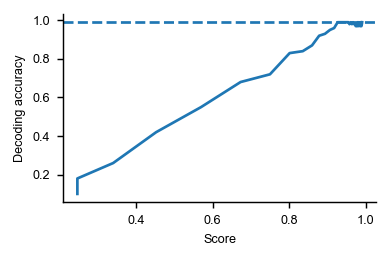

The table this chart was drawn from, first rows:
, score, decoding_accuracy, measure, dataset, decode.category
0, 0.2459, 0.101, rsa-correlation-corr, ultrametric, 0.1
1, 0.2459, 0.1818, rsa-correlation-corr, ultrametric, 0.18
2, 0.3395, 0.2626, rsa-correlation-corr, ultrametric, 0.26
3, 0.4518, 0.4242, rsa-correlation-corr, ultrametric, 0.42
4, 0.5693, 0.5556, rsa-correlation-corr, ultrametric, 0.55
5, 0.6727, 0.6869, rsa-correlation-corr, ultrametric, 0.68
6, 0.7495, 0.7273, rsa-correlation-corr, ultrametric, 0.72
7, 0.801, 0.8384, rsa-correlation-corr, ultrametric, 0.83
8, 0.8353, 0.8485, rsa-correlation-corr, ultrametric, 0.84
9, 0.8595, 0.8788, rsa-correlation-corr, ultrametric, 0.87
10, 0.8781, 0.9293, rsa-correlation-corr, ultrametric, 0.92
11, 0.8933, 0.9394, rsa-correlation-corr, ultrametric, 0.93
12, 0.9063, 0.9596, rsa-correlation-corr, ultrametric, 0.95
13, 0.9173, 0.9697, rsa-correlation-corr, ultrametric, 0.96
14, 0.9265, 1.0, rsa-correlation-corr, ultrametric, 0.99
15, 0.9337, 1.0, rsa-correlation-corr, ultrametric, 0.99
16, 0.9392, 1.0, rsa-correlation-corr, ultrametric, 0.99
17, 0.9433, 1.0, rsa-correlation-corr, ultrametric, 0.99
18, 0.9464, 1.0, rsa-correlation-corr, ultrametric, 0.99
19, 0.9491, 1.0, rsa-correlation-corr, ultrametric, 0.99
20, 0.9517, 1.0, rsa-correlation-corr, ultrametric, 0.99
21, 0.9545, 1.0, rsa-correlation-corr, ultrametric, 0.99
22, 0.9575, 0.9899, rsa-correlation-corr, ultrametric, 0.98
23, 0.9607, 1.0, rsa-correlation-corr, ultrametric, 0.99
24, 0.9638, 0.9899, rsa-correlation-corr, ultrametric, 0.98
25, 0.9668, 1.0, rsa-correlation-corr, ultrametric, 0.99
26, 0.9695, 0.9899, rsa-correlation-corr, ultrametric, 0.98
27, 0.9718, 0.9899, rsa-correlation-corr, ultrametric, 0.98
28, 0.9737, 0.9798, rsa-correlation-corr, ultrametric, 0.97
29, 0.9753, 0.9798, rsa-correlation-corr, ultrametric, 0.97
30, 0.9767, 0.9899, rsa-correlation-corr, ultrametric, 0.98
31, 0.9778, 0.9798, rsa-correlation-corr, ultrametric, 0.97
32, 0.9789, 1.0, rsa-correlation-corr, ultrametric, 0.99
33, 0.98, 0.9899, rsa-correlation-corr, ultrametric, 0.98
34, 0.9811, 0.9798, rsa-correlation-corr, ultrametric, 0.97
35, 0.9822, 1.0, rsa-correlation-corr, ultrametric, 0.99
36, 0.9833, 0.9899, rsa-correlation-corr, ultrametric, 0.98
37, 0.9843, 0.9899, rsa-correlation-corr, ultrametric, 0.98
38, 0.9852, 0.9798, rsa-correlation-corr, ultrametric, 0.97
39, 0.9861, 0.9798, rsa-correlation-corr, ultrametric, 0.97
40, 0.9868, 1.0, rsa-correlation-corr, ultrametric, 0.99
41, 0.9875, 0.9899, rsa-correlation-corr, ultrametric, 0.98
42, 0.9881, 0.9899, rsa-correlation-corr, ultrametric, 0.98
43, 0.9887, 0.9798, rsa-correlation-corr, ultrametric, 0.97
44, 0.9893, 0.9899, rsa-correlation-corr, ultrametric, 0.98
45, 0.9899, 0.9899, rsa-correlation-corr, ultrametric, 0.98
46, 0.9905, 1.0, rsa-correlation-corr, ultrametric, 0.99
